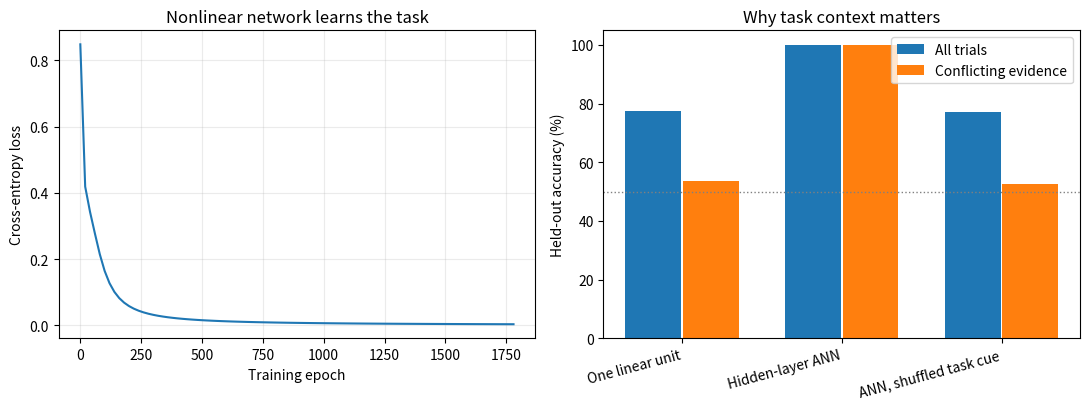

Recreate this plot in Python.
"""Demo 3: task-context-dependent decisions. Synthetic stimuli; not recorded neurons.

Three inputs: motion evidence, colour evidence, task cue (1=motion, 0=colour).
Target: sign of the *cued* evidence. Compare a linear sigmoid unit with an
8-tanh-unit hidden-layer network. No deep-learning framework required.

Run: python ANN_Demo3_ContextDependentDecisions.py
Requires: numpy, matplotlib
"""
import numpy as np
import matplotlib.pyplot as plt

rng = np.random.default_rng(22)
n_train, n_test = 800, 400
n_epochs = 1800
learning_rate = 0.4
n_hidden = 10
noise_sd = 0.08                # TRY: 0.0, 0.08, 0.25


def make_trials(n):
    motion = rng.choice([-1., 1.], n) * rng.uniform(.35, 1.0, n)
    colour = rng.choice([-1., 1.], n) * rng.uniform(.35, 1.0, n)
    context = rng.integers(0, 2, n).astype(float)   # 1 motion; 0 colour
    target = (np.where(context == 1, motion, colour) > 0).astype(float)
    X = np.column_stack((motion + rng.normal(0, noise_sd, n),
                         colour + rng.normal(0, noise_sd, n), context))
    conflict = (motion > 0) != (colour > 0)
    return X, target, conflict


def sigmoid(z):
    return 1 / (1 + np.exp(-np.clip(z, -30, 30)))


X_train, y_train, _ = make_trials(n_train)
X_test, y_test, conflict = make_trials(n_test)

# Model 1: one sigmoid neuron, trained with the same labeled trials.
w = np.zeros(3)
b = 0.
for epoch in range(n_epochs):
    p = sigmoid(X_train @ w + b)
    err = p - y_train
    w -= learning_rate * (X_train.T @ err) / n_train
    b -= learning_rate * err.mean()

# Model 2: a hidden layer (tanh) followed by a sigmoid output.
W1 = rng.normal(0, 0.5, (3, n_hidden))
b1 = np.zeros(n_hidden)
W2 = rng.normal(0, 0.5, (n_hidden, 1))
b2 = 0.
train_loss = []
for epoch in range(n_epochs):
    H = np.tanh(X_train @ W1 + b1)
    p = sigmoid(H @ W2 + b2).ravel()
    if epoch % 20 == 0:
        q = np.clip(p, 1e-9, 1 - 1e-9)
        train_loss.append(-np.mean(y_train * np.log(q) + (1-y_train)*np.log(1-q)))
    delta2 = ((p-y_train)/n_train)[:, None]
    grad_W2 = H.T @ delta2
    grad_b2 = delta2.sum()
    delta1 = (delta2 @ W2.T) * (1-H**2)
    grad_W1 = X_train.T @ delta1
    grad_b1 = delta1.sum(axis=0)
    W2 -= learning_rate * grad_W2
    b2 -= learning_rate * grad_b2
    W1 -= learning_rate * grad_W1
    b1 -= learning_rate * grad_b1


def predict_hidden(X):
    return sigmoid(np.tanh(X @ W1 + b1) @ W2 + b2).ravel()


def accuracy(p, y):
    return 100 * np.mean((p >= .5) == y)


p_linear = sigmoid(X_test @ w + b)
p_hidden = predict_hidden(X_test)
X_cue_shuffled = X_test.copy()
X_cue_shuffled[:, 2] = rng.permutation(X_test[:, 2])  # break cue/target correspondence
p_no_cue = predict_hidden(X_cue_shuffled)

print("CONTEXT-DEPENDENT DECISIONS (SIMULATED DATA)")
print("Input 1: motion; input 2: colour; input 3: task cue")
print(f"Linear unit:        {accuracy(p_linear,y_test):.1f}% test accuracy")
print(f"Hidden-layer ANN:   {accuracy(p_hidden,y_test):.1f}% test accuracy")
print(f"ANN, shuffled cue:    {accuracy(p_no_cue,y_test):.1f}% test accuracy")
print(f"Conflicting trials: {conflict.sum()} of {n_test} held-out trials")
print(f"Linear, conflicts:  {accuracy(p_linear[conflict],y_test[conflict]):.1f}%")
print(f"ANN, conflicts:     {accuracy(p_hidden[conflict],y_test[conflict]):.1f}%")
print(f"Shuffled cue, conflicts:  {accuracy(p_no_cue[conflict],y_test[conflict]):.1f}%")

fig, axes = plt.subplots(1, 2, figsize=(11, 4.2))
axes[0].plot(np.arange(len(train_loss))*20, train_loss)
axes[0].set(xlabel="Training epoch", ylabel="Cross-entropy loss",
            title="Nonlinear network learns the task")
axes[0].grid(alpha=.25)
labels = ['One linear unit','Hidden-layer ANN','ANN, shuffled task cue']
all_acc = [accuracy(p_linear, y_test), accuracy(p_hidden,y_test),
           accuracy(p_no_cue,y_test)]
conf_acc = [accuracy(p_linear[conflict],y_test[conflict]),
            accuracy(p_hidden[conflict],y_test[conflict]),
            accuracy(p_no_cue[conflict],y_test[conflict])]
x = np.arange(3)
axes[1].bar(x-.18, all_acc, width=.35, label='All trials')
axes[1].bar(x+.18, conf_acc, width=.35, label='Conflicting evidence')
axes[1].axhline(50,ls=':',c='gray',lw=1)
axes[1].set(ylabel="Held-out accuracy (%)",ylim=(0,105),title="Why task context matters")
axes[1].set_xticks(x, labels, rotation=15, ha='right')
axes[1].legend()
fig.tight_layout()
plt.show()

# CLASSROOM QUESTIONS:
# 1. When motion and colour disagree, can one linear neuron follow the cue?
# 2. Is the advantage caused by stronger sensory evidence or nonlinear computation?
# 3. What changes if we shuffle the task cue across test trials?
# 4. Does this feedforward ANN reproduce the recurrent neural dynamics in Mante et al. (2013)? No.
